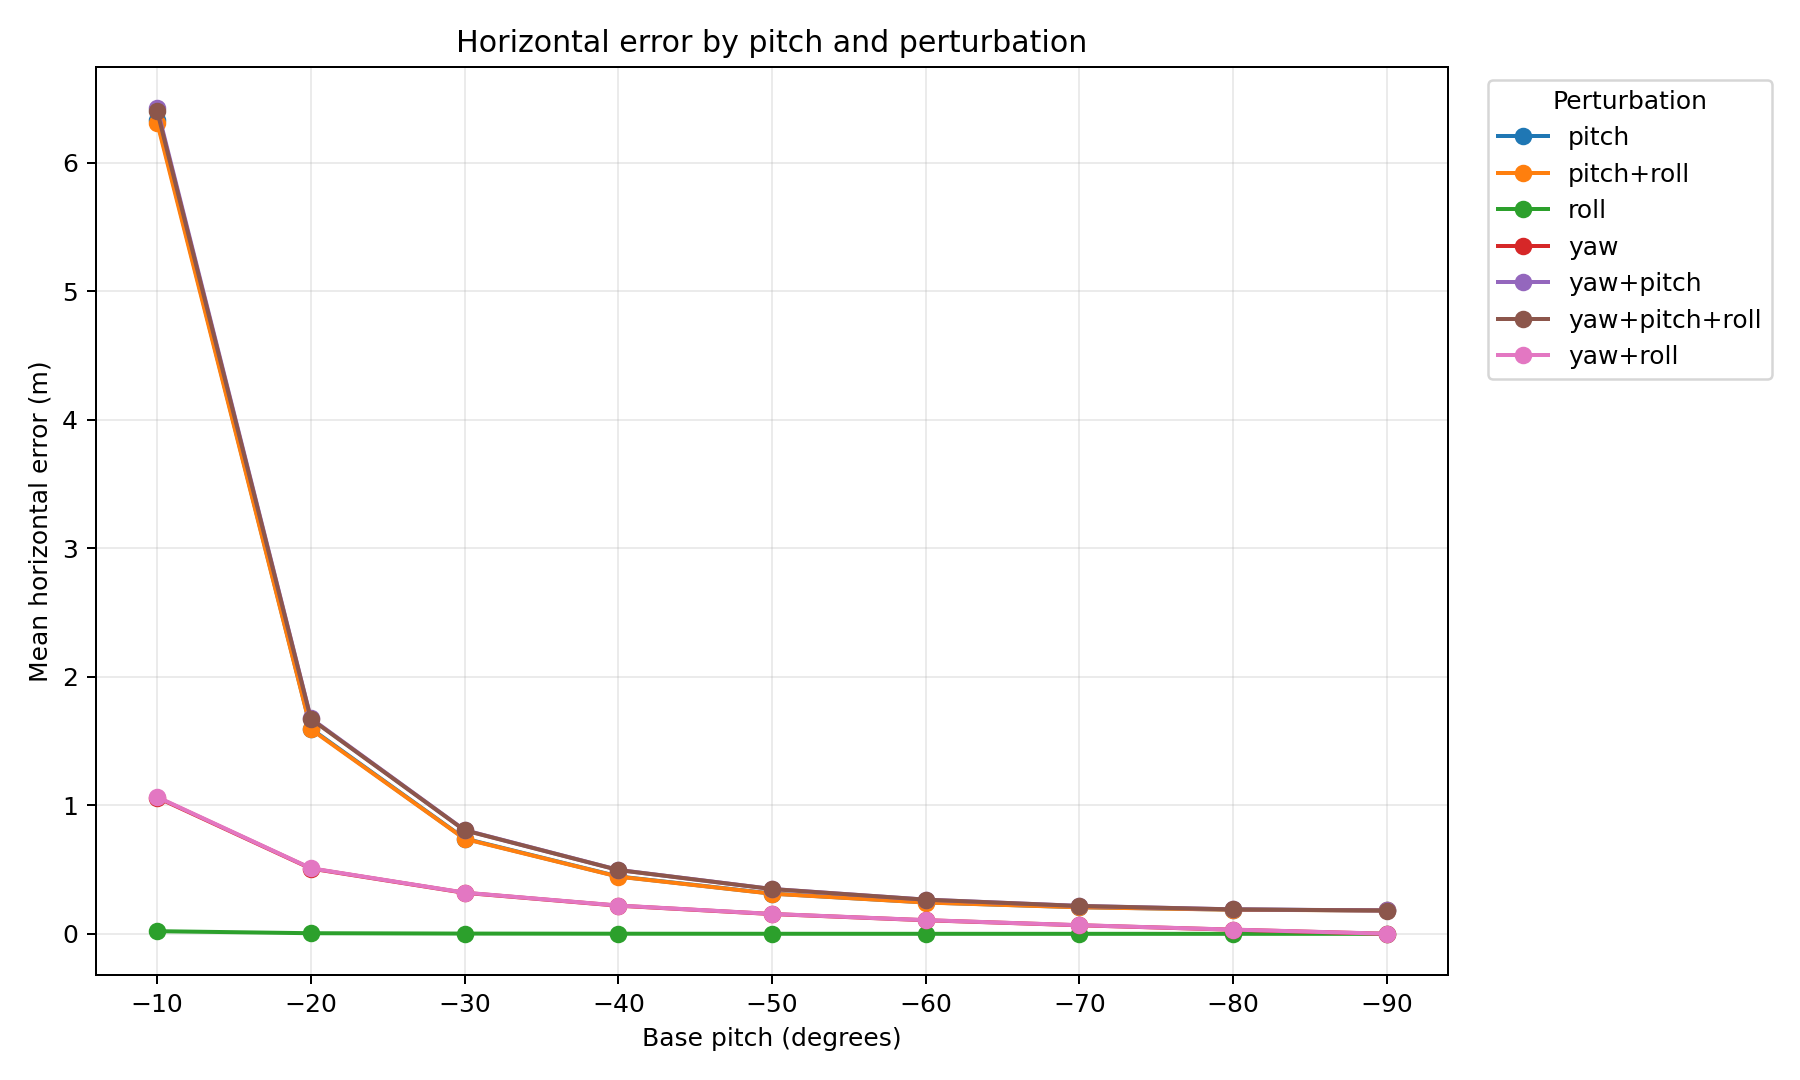

Source data for this figure (header and first rows):
base_pitch_degrees; perturbation; mean_horizontal_error_m; sample_count
-90.0; pitch; 0.1833; 8
-90.0; pitch+roll; 0.1827; 8
-90.0; roll; 0.0009037; 8
-90.0; yaw; 0.0009037; 8
-90.0; yaw+pitch; 0.1827; 8
-90.0; yaw+pitch+roll; 0.182; 8
-90.0; yaw+roll; 0.001807; 8
-80.0; pitch; 0.1892; 8
-80.0; pitch+roll; 0.1886; 8
-80.0; roll; 0.0009248; 8
-80.0; yaw; 0.033; 8
-80.0; yaw+pitch; 0.1915; 8
-80.0; yaw+pitch+roll; 0.191; 8
-80.0; yaw+roll; 0.0337; 8
-70.0; pitch; 0.2081; 8
-70.0; pitch+roll; 0.2074; 8
-70.0; roll; 0.000992; 8
-70.0; yaw; 0.06746; 8
-70.0; yaw+pitch; 0.2182; 8
-70.0; yaw+pitch+roll; 0.2178; 8
-70.0; yaw+roll; 0.06817; 8
-60.0; pitch; 0.2454; 8
-60.0; pitch+roll; 0.2446; 8
-60.0; roll; 0.001123; 8
-60.0; yaw; 0.1067; 8
-60.0; yaw+pitch; 0.2671; 8
-60.0; yaw+pitch+roll; 0.2666; 8
-60.0; yaw+roll; 0.1075; 8
-50.0; pitch; 0.3142; 8
-50.0; pitch+roll; 0.3132; 8
-50.0; roll; 0.001362; 8
-50.0; yaw; 0.1549; 8
-50.0; yaw+pitch; 0.3499; 8
-50.0; yaw+pitch+roll; 0.3493; 8
-50.0; yaw+roll; 0.1558; 8
-40.0; pitch; 0.4474; 8
-40.0; pitch+roll; 0.4459; 8
-40.0; roll; 0.001819; 8
-40.0; yaw; 0.22; 8
-40.0; yaw+pitch; 0.4982; 8
-40.0; yaw+pitch+roll; 0.4973; 8
-40.0; yaw+roll; 0.2211; 8
-30.0; pitch; 0.7424; 8
-30.0; pitch+roll; 0.7399; 8
-30.0; roll; 0.002816; 8
-30.0; yaw; 0.3201; 8
-30.0; yaw+pitch; 0.8081; 8
-30.0; yaw+pitch+roll; 0.8064; 8
-30.0; yaw+roll; 0.3214; 8
-20.0; pitch; 1.598; 8
-20.0; pitch+roll; 1.593; 8
-20.0; roll; 0.005687; 8
-20.0; yaw; 0.5092; 8
-20.0; yaw+pitch; 1.677; 8
-20.0; yaw+pitch+roll; 1.673; 8
-20.0; yaw+roll; 0.5112; 8
-10.0; pitch; 6.336; 8
-10.0; pitch+roll; 6.315; 8
-10.0; roll; 0.02153; 8
-10.0; yaw; 1.062; 8
... 3 more rows
